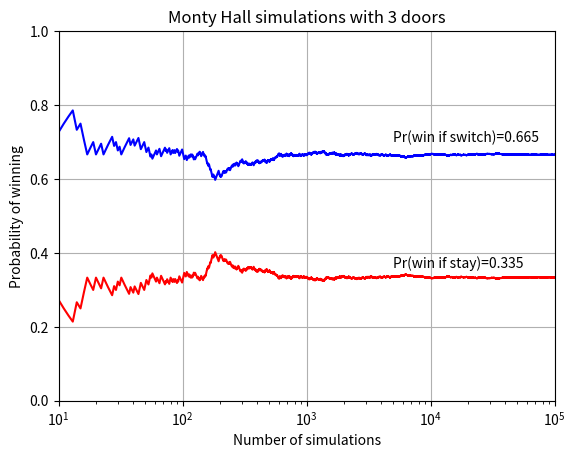

Recreate this plot in Python.
import matplotlib.pyplot as plt
from random import choice
%matplotlib

sims = 1e5
Ndoors = 3

listsims = range(int(sims))
round1 = range(Ndoors)

staywin, switchwin = 0, 0
Pstay = []
Pswitch = []

for i in listsims:
    car = choice(round1)
    pick1 = choice(round1) 
    
    monty = [n for n in round1 
             if n!= car and n!= pick1]
    goat = choice(monty)

    round2 = [n for n in round1 
              if n!= pick1 and n!=goat]
    pick2 = choice(round2)

    if pick1==car: staywin += 1
    if pick2==car: switchwin +=1
    
    p1 = staywin/(i+1)
    p2 = switchwin/(i+1)
    Pstay.append(p1)
    Pswitch.append(p2)
    
plt.semilogx(listsims, Pstay, 'r', 
             listsims, Pswitch, 'b')
plt.text(5e3, 0.36, f'Pr(win if stay)={p1:.3}')
plt.text(5e3, 0.7,f'Pr(win if switch)={p2:.3}')
plt.xlim([10, sims])
plt.ylim([0,1])
plt.xlabel('Number of simulations')
plt.ylabel('Probability of winning')
plt.title('Monty Hall simulations with 3 doors')
plt.grid('on')
plt.show()